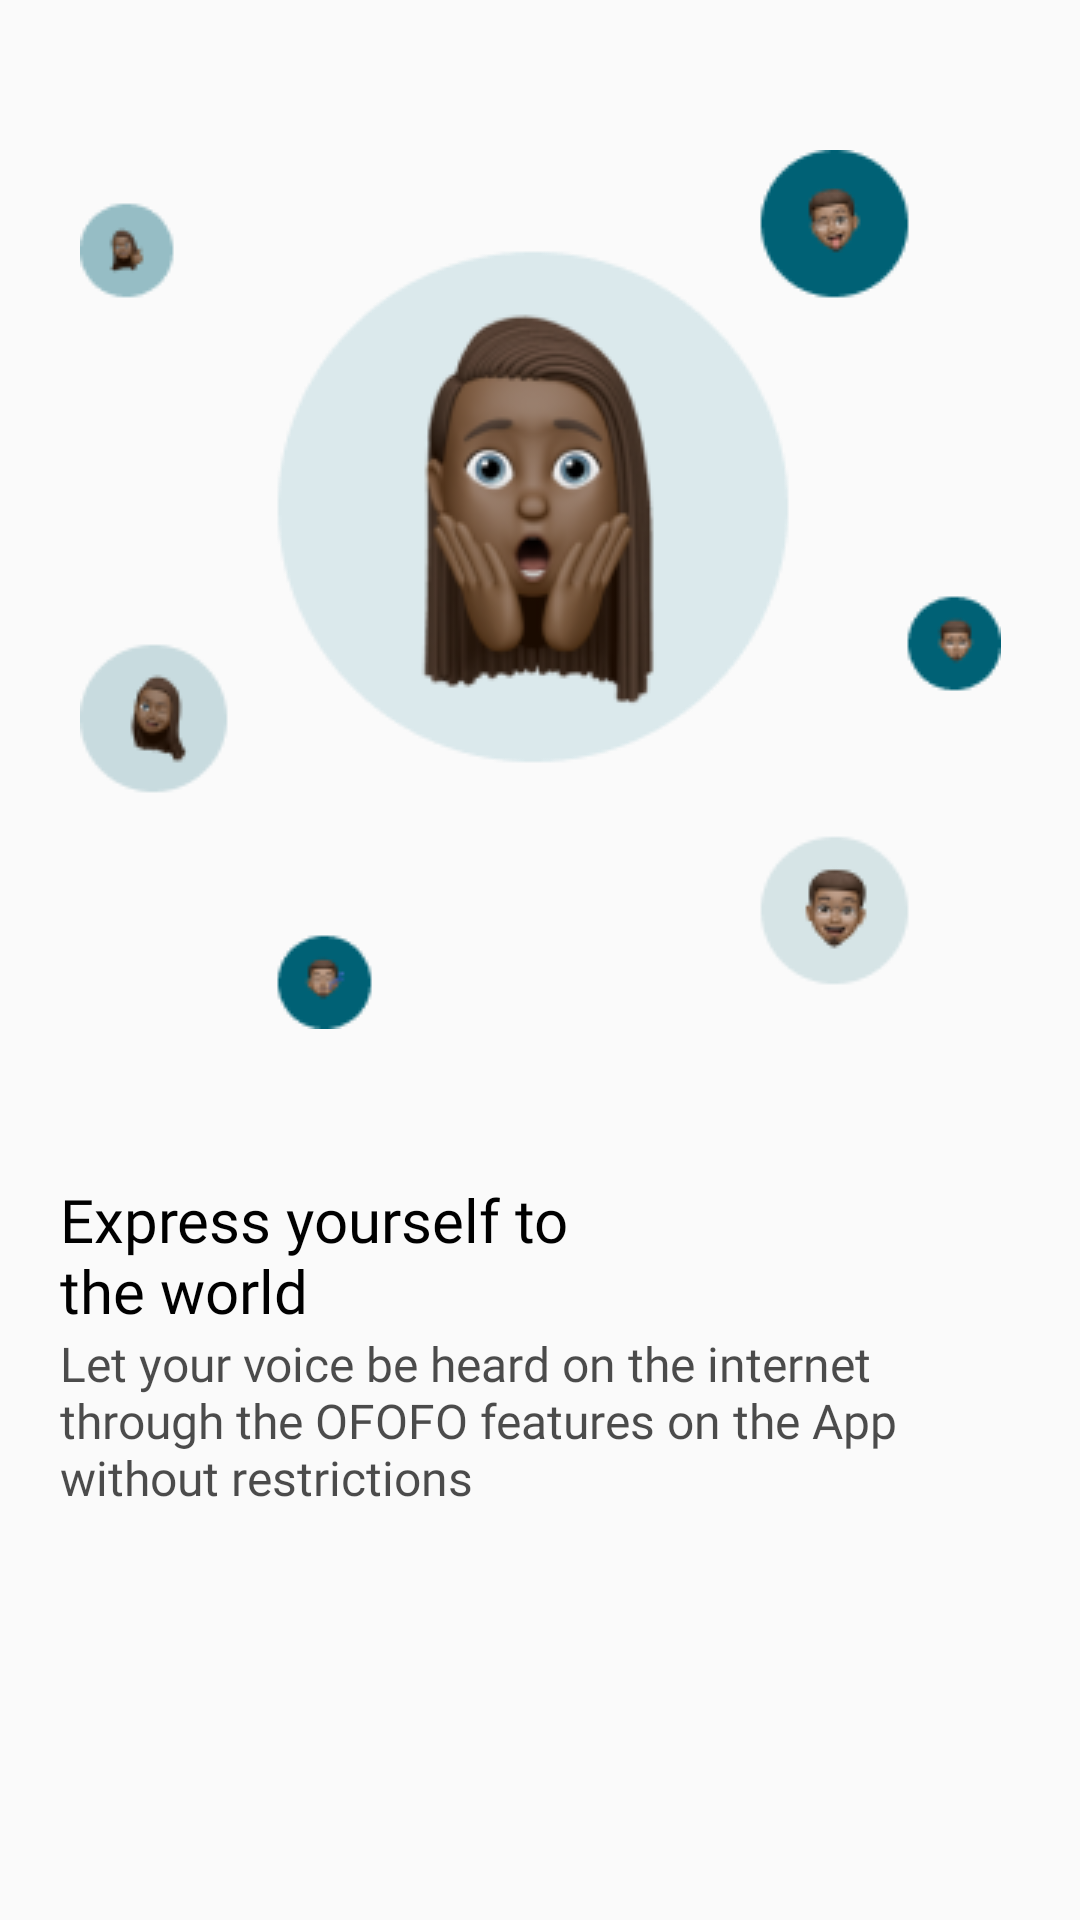

Here is an Android app screen rendered from its layout file. Give the layout XML and the strings, colors and styles it references.
<!-- AndroidManifest.xml: application theme AppTheme.NoActionBar -->
<!-- res/layout/fragment_third.xml -->
<?xml version="1.0" encoding="utf-8"?>
<androidx.constraintlayout.widget.ConstraintLayout xmlns:android="http://schemas.android.com/apk/res/android"
    xmlns:app="http://schemas.android.com/apk/res-auto"
    xmlns:tools="http://schemas.android.com/tools"
    android:layout_width="match_parent"
    android:layout_height="match_parent"
    tools:context=".ui.onboarding.pager.ThirdFragment">

    <com.google.android.material.imageview.ShapeableImageView
        android:id="@+id/firstIv"
        android:layout_width="wrap_content"
        android:layout_height="wrap_content"
        android:layout_marginTop="50dp"
        android:scaleType="fitXY"
        app:layout_constraintEnd_toEndOf="parent"
        app:layout_constraintStart_toStartOf="parent"
        app:layout_constraintTop_toTopOf="parent"
        app:srcCompat="@drawable/third_on_boarding" />

    <TextView
        android:id="@+id/firstBoldTv"
        android:layout_width="wrap_content"
        android:layout_height="wrap_content"
        android:layout_marginStart="20dp"
        android:layout_marginTop="50dp"
        android:fontFamily="@font/poppins_semi_bold"
        android:text="@string/third_text"
        android:textColor="@color/black"
        android:textSize="20sp"
        app:layout_constraintStart_toStartOf="parent"
        app:layout_constraintTop_toBottomOf="@+id/firstIv"
        tools:text="@string/third_text"
        tools:textColor="@color/black" />

    <TextView
        android:id="@+id/firstTv"
        android:layout_width="wrap_content"
        android:layout_height="wrap_content"
        android:layout_marginStart="20dp"
        android:fontFamily="@font/poppins_medium"
        android:text="@string/third_dis"
        android:textColor="#B3000000"
        android:textSize="16sp"
        app:layout_constraintStart_toStartOf="parent"
        app:layout_constraintTop_toBottomOf="@+id/firstBoldTv"
        tools:text="@string/third_dis"
        tools:textColor="#B3000000" />


</androidx.constraintlayout.widget.ConstraintLayout>
<!-- resources referenced by this layout -->
<resources>
  <color name="black">#FF000000</color>
  <!-- drawable third_on_boarding: png bitmap (drawable, 30159 bytes) -->
  <string name="third_dis">Let your voice be heard on the internet \nthrough the OFOFO features on the App \nwithout restrictions</string>
  <string name="third_text">Express yourself to \nthe world</string>
  <style name="AppTheme.NoActionBar" parent="Theme.AppCompat.Light.DarkActionBar">
          <item name="windowActionBar">false</item>
          <item name="windowNoTitle">true</item>
          <item name="android:windowFullscreen">true</item>
      </style>
</resources>
